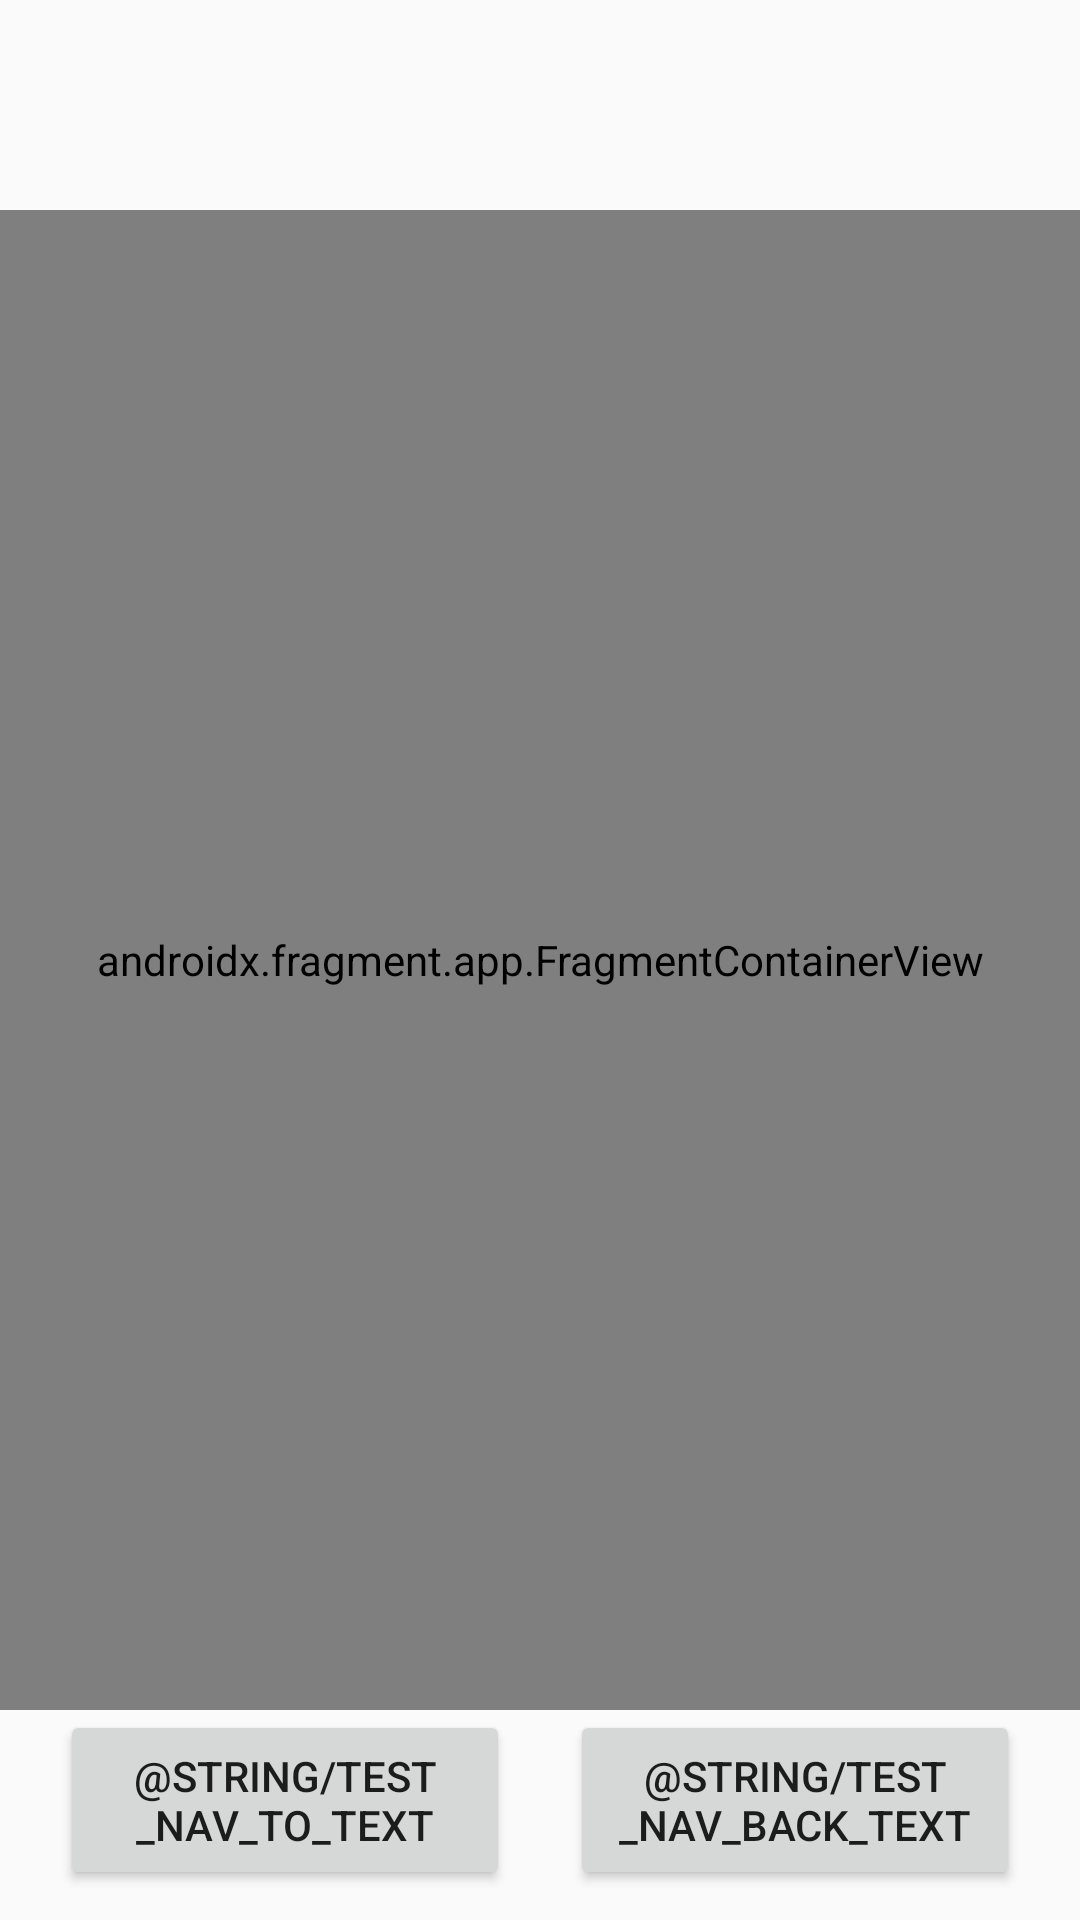

Produce the Android XML layout that renders to this screen, including the resource entries it uses.
<!-- AndroidManifest.xml: application theme Theme.AppCompat.DayNight.DarkActionBar -->
<!-- res/layout/activity_test.xml -->
<?xml version="1.0" encoding="utf-8"?>
<androidx.constraintlayout.widget.ConstraintLayout
    xmlns:android="http://schemas.android.com/apk/res/android"
    xmlns:app="http://schemas.android.com/apk/res-auto"
    android:layout_width="match_parent"
    android:layout_height="match_parent">

    <androidx.fragment.app.FragmentContainerView
        android:id="@+id/test_container"
        android:layout_width="match_parent"
        android:layout_height="500dp"
        app:layout_constraintBottom_toBottomOf="parent"
        app:layout_constraintEnd_toEndOf="parent"
        app:layout_constraintStart_toStartOf="parent"
        app:layout_constraintTop_toTopOf="parent"
        android:name="com.example.teachmeskillsandroidkotlin.fragments.TestOneFragment" />

    <Button
        android:id="@+id/navigate_to_one"
        android:layout_width="150dp"
        android:layout_height="60dp"
        android:text="@string/test_nav_to_text"
        app:layout_constraintStart_toStartOf="parent"
        app:layout_constraintEnd_toStartOf="@+id/navigate_to_two"
        app:layout_constraintTop_toBottomOf="@+id/test_container" />

    <Button
        android:id="@+id/navigate_to_two"
        android:layout_width="150dp"
        android:layout_height="60dp"
        android:text="@string/test_nav_back_text"
        app:layout_constraintStart_toEndOf="@+id/navigate_to_one"
        app:layout_constraintEnd_toEndOf="parent"
        app:layout_constraintTop_toBottomOf="@+id/test_container" />

</androidx.constraintlayout.widget.ConstraintLayout>
<!-- resources referenced by this layout -->
<resources>

</resources>
